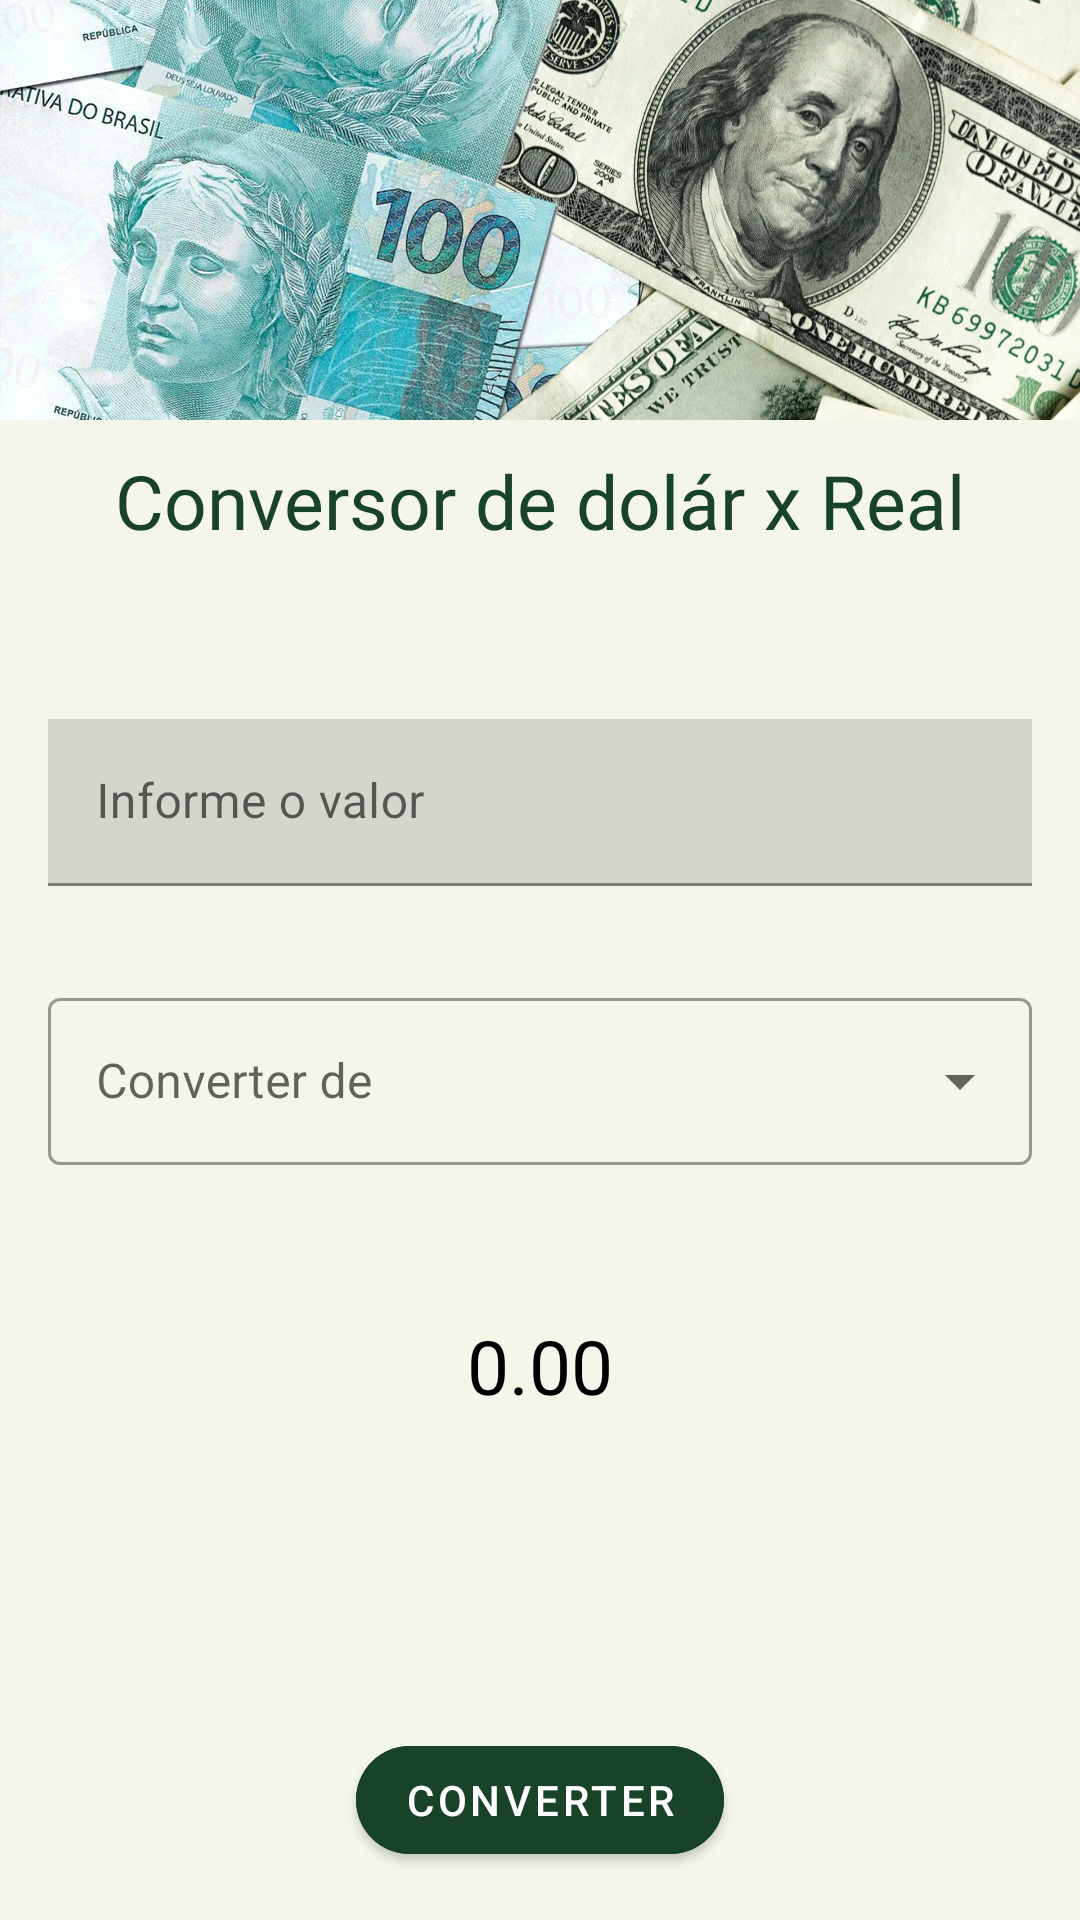

The Android layout XML behind this screen, and the referenced resources:
<!-- AndroidManifest.xml: application theme Theme.DolarXReal -->
<!-- res/layout/activity_main.xml -->
<?xml version="1.0" encoding="utf-8"?>
<LinearLayout
    xmlns:android="http://schemas.android.com/apk/res/android"
    xmlns:app="http://schemas.android.com/apk/res-auto"
    xmlns:tools="http://schemas.android.com/tools"
    android:layout_width="match_parent"
    android:background="@color/backColor"
    android:orientation="vertical"
    android:layout_height="match_parent"
    tools:context=".activity.MainActivity">

        <ImageView
            android:id="@+id/MainImageDolar"
            android:layout_width="match_parent"
            android:layout_height="140dp"
            android:src="@drawable/dolar"
            android:scaleType="centerCrop"
            />


    <TextView
        android:layout_width="wrap_content"
        android:layout_height="wrap_content"
        android:text="Conversor de dolár x Real"
        android:textSize="25sp"
        android:layout_gravity="center"
        android:layout_marginTop="10dp"
        android:fontFamily="@font/aclonica"
        android:textColor="@color/darkGreen"
        />

    <com.google.android.material.textfield.TextInputLayout
        android:layout_width="match_parent"
        android:layout_height="wrap_content"
        android:layout_marginTop="40dp"
        android:padding="16dp"
        android:gravity="center"
        android:hint="Informe o valor"

        >

        <com.google.android.material.textfield.TextInputEditText
            android:layout_width="match_parent"
            android:layout_height="match_parent"
            android:background="#D5D6CB"
            android:id="@+id/edittext_value"
            android:inputType="numberDecimal"
            android:imeOptions="actionDone"

            />

    </com.google.android.material.textfield.TextInputLayout>



    <com.google.android.material.textfield.TextInputLayout
        style="@style/Widget.MaterialComponents.TextInputLayout.OutlinedBox.ExposedDropdownMenu"
        android:layout_width="match_parent"
        android:layout_height="wrap_content"
        android:hint="Converter de"
        android:padding="16dp"
        android:layout_marginBottom="2dp"

        >
        <com.google.android.material.textfield.MaterialAutoCompleteTextView
        android:id="@+id/spin_from"
        android:layout_width="match_parent"
        android:layout_height="match_parent"
        android:focusable="false"
        android:inputType="none"/>

    </com.google.android.material.textfield.TextInputLayout>


        <TextView
            android:id="@+id/text_result"
            android:layout_width="wrap_content"
            android:layout_height="wrap_content"
            android:layout_gravity="center"
            android:textSize="25sp"
            android:text="0.00"
            android:padding="16dp"
            android:layout_marginTop="16dp"
            android:textColor="@color/black"/>




<com.google.android.material.progressindicator.CircularProgressIndicator
   android:id="@+id/progress"
    android:layout_width="wrap_content"
    android:layout_height="wrap_content"
    android:max="100"
    android:visibility="invisible"
    android:layout_gravity="center"
    app:indicatorColor="#2ECAE4"
    app:trackColor="@color/white"
    />

    <com.google.android.material.button.MaterialButton
        android:id="@+id/btn_converter"
        android:layout_width="wrap_content"
        android:layout_height="wrap_content"
        android:layout_marginTop="40dp"
        android:layout_gravity="center"
        android:backgroundTint="@color/darkGreen"
        app:cornerRadius="90dp"
        android:text="Converter"
        />

    <LinearLayout
        android:layout_width="match_parent"
        android:orientation="horizontal"
        android:padding="16dp"
        android:gravity="center"
        android:layout_margin="20dp"
        android:layout_height="wrap_content"
        tools:ignore="UseCompoundDrawables">

        <ImageView
            android:id="@+id/img_dolarVariant"
            android:layout_width="wrap_content"
            android:layout_height="wrap_content"
           android:src="@drawable/ic_baseline_south_24"
           />


        <TextView
            android:id="@+id/text_dolarVariant"
            android:layout_width="wrap_content"
            android:layout_height="wrap_content"
            android:text="teste"
            />



    </LinearLayout>







</LinearLayout>
<!-- resources referenced by this layout -->
<resources>
  <color name="backColor">#f4f6e9</color>
  <color name="black">#FF000000</color>
  <color name="darkGreen">#194328</color>
  <color name="white">#FFFFFFFF</color>
  <!-- drawable dolar: png bitmap (drawable-v24, 532578 bytes) -->
  <!-- drawable ic_baseline_south_24 (drawable-v24) -->
  <vector android:height="24dp" android:tint="#D52F1B"
      android:viewportHeight="24" android:viewportWidth="24"
      android:width="24dp" xmlns:android="http://schemas.android.com/apk/res/android">
      <path android:fillColor="@android:color/white" android:pathData="M19,15l-1.41,-1.41L13,18.17V2H11v16.17l-4.59,-4.59L5,15l7,7L19,15z"/>
  </vector>
  <style name="Theme.DolarXReal" parent="Theme.MaterialComponents.DayNight.NoActionBar">
          
          <item name="colorPrimary">@color/purple_500</item>
          <item name="colorPrimaryVariant">@color/darkGreen</item>
          <item name="colorOnPrimary">@color/white</item>
          
          <item name="colorSecondary">@color/teal_200</item>
          <item name="colorSecondaryVariant">@color/teal_700</item>
          <item name="colorOnSecondary">@color/black</item>
          
          <item name="android:statusBarColor" tools:targetApi="l">?attr/colorPrimaryVariant</item>
          
      </style>
  <color name="purple_500">#FF6200EE</color>
  <color name="teal_200">#FF03DAC5</color>
  <color name="teal_700">#FF018786</color>
</resources>
